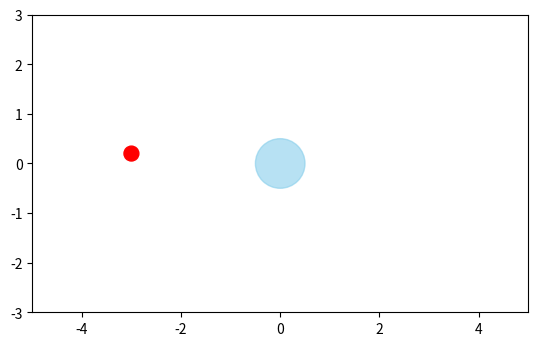

Here is the Python script that generated this plot:
import numpy as np
import matplotlib.pyplot as plt
from matplotlib.animation import FuncAnimation

# ---------- Parameter ----------
dt = 0.1

bubble_radius = 0.5
particle_radius = 0.15

bubble_pos = np.array([0.0, 0.0])
particle_pos = np.array([-3.0, 0.2])

bubble_vel = np.array([0.0, 0.0])
particle_vel = np.array([1.5, 0.0])

bubble_mass = 5.0
particle_mass = 1.0

attached = False
attach_offset = None

# ---------- Kollision ----------
def elastic_collision(p1, v1, m1, p2, v2, m2):
    normal = p1 - p2
    normal = normal / np.linalg.norm(normal)

    v_rel = np.dot(v1 - v2, normal)

    if v_rel > 0:
        return v1, v2

    impulse = (2 * v_rel) / (1/m1 + 1/m2)
    v1_new = v1 - impulse * normal / m1
    v2_new = v2 + impulse * normal / m2

    return v1_new, v2_new

# ---------- Plot ----------
fig, ax = plt.subplots()
ax.set_xlim(-5, 5)
ax.set_ylim(-3, 3)
ax.set_aspect('equal')

bubble = plt.Circle(bubble_pos, bubble_radius, color='skyblue', alpha=0.6)
particle = plt.Circle(particle_pos, particle_radius, color='red')

ax.add_patch(bubble)
ax.add_patch(particle)

# ---------- Animation ----------
def update(frame):
    global bubble_pos, particle_pos, bubble_vel, particle_vel
    global attached, attach_offset

    bubble_pos += bubble_vel * dt

    if not attached:
        particle_pos += particle_vel * dt

        dist_vec = particle_pos - bubble_pos
        dist = np.linalg.norm(dist_vec)

        if dist <= bubble_radius + particle_radius:
            # --- Partikel haftet ---
            attached = True

            # Normierter Kontaktvektor
            normal = dist_vec / dist

            # Position exakt auf Oberfläche setzen
            particle_pos = bubble_pos + normal * (bubble_radius + particle_radius)

            # Relativer Offset speichern
            attach_offset = particle_pos - bubble_pos

            # gleiche Geschwindigkeit
            particle_vel[:] = bubble_vel[:]

    else:
        # --- Partikel bewegt sich mit Bubble ---
        particle_pos = bubble_pos + attach_offset

    bubble.center = bubble_pos
    particle.center = particle_pos

    return bubble, particle

ani = FuncAnimation(fig, update, frames=300, interval=30)
plt.show()
